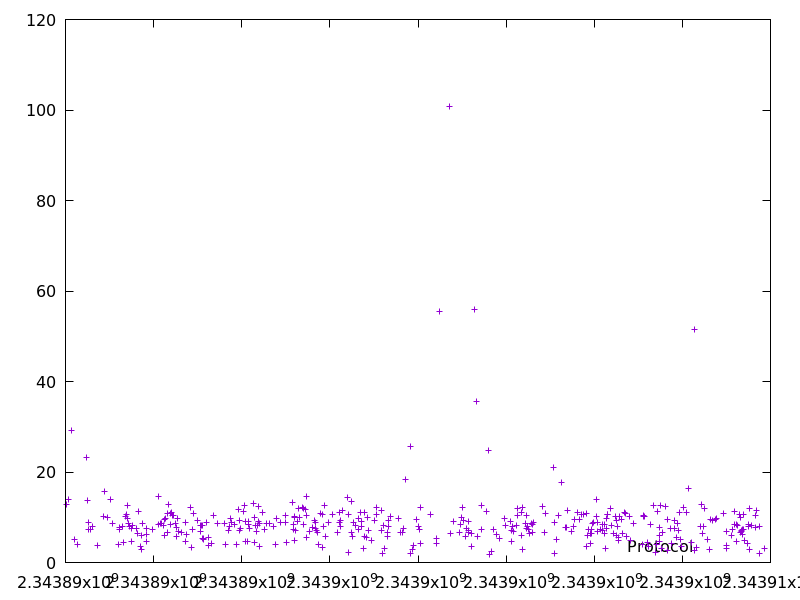

The file beside this chart, header and first rows:
2343890031.755321, 12.900283
2343890057, 13.85
2343890139, 29.12
2343890210, 5.162
2343890267, 4.027
2343890479, 23.26
2343890503, 13.67
2343890514, 8.927
2343890531, 7.359
2343890570, 7.253
2343890605, 7.92
2343890726, 3.712
2343890859, 10.19
2343890877, 15.7
2343890960, 9.95
2343891017, 13.88
2343891056, 8.646
2343891199, 3.94
2343891217, 7.229
2343891226, 7.783
2343891296, 7.894
2343891323, 4.36
2343891362, 10.15
2343891376, 10.6
2343891399, 9.669
2343891413, 12.65
2343891422, 8.67
2343891444, 8.075
2343891494, 4.664
2343891502, 7.564
2343891510, 8.257
2343891609, 7.558
2343891635, 6.395
2343891650, 11.34
2343891708, 3.627
2343891717, 2.814
2343891723, 5.976
2343891741, 8.619
2343891834, 4.765
2343891842, 7.519
2343891850, 6.267
2343891974, 7.235
2343892102, 14.69
2343892115, 8.339
2343892162, 8.558
2343892171, 8.636
2343892230, 8.189
2343892246, 5.89
2343892256, 9.616
2343892277, 9.649
2343892305, 10.92
2343892312, 6.656
2343892334, 12.89
2343892374, 10.78
2343892382, 8.397
2343892410, 11.07
2343892436, 10.37
2343892458, 10.32
2343892495, 8.667
2343892509, 5.757
2343892529, 7.714
... 348 more rows
